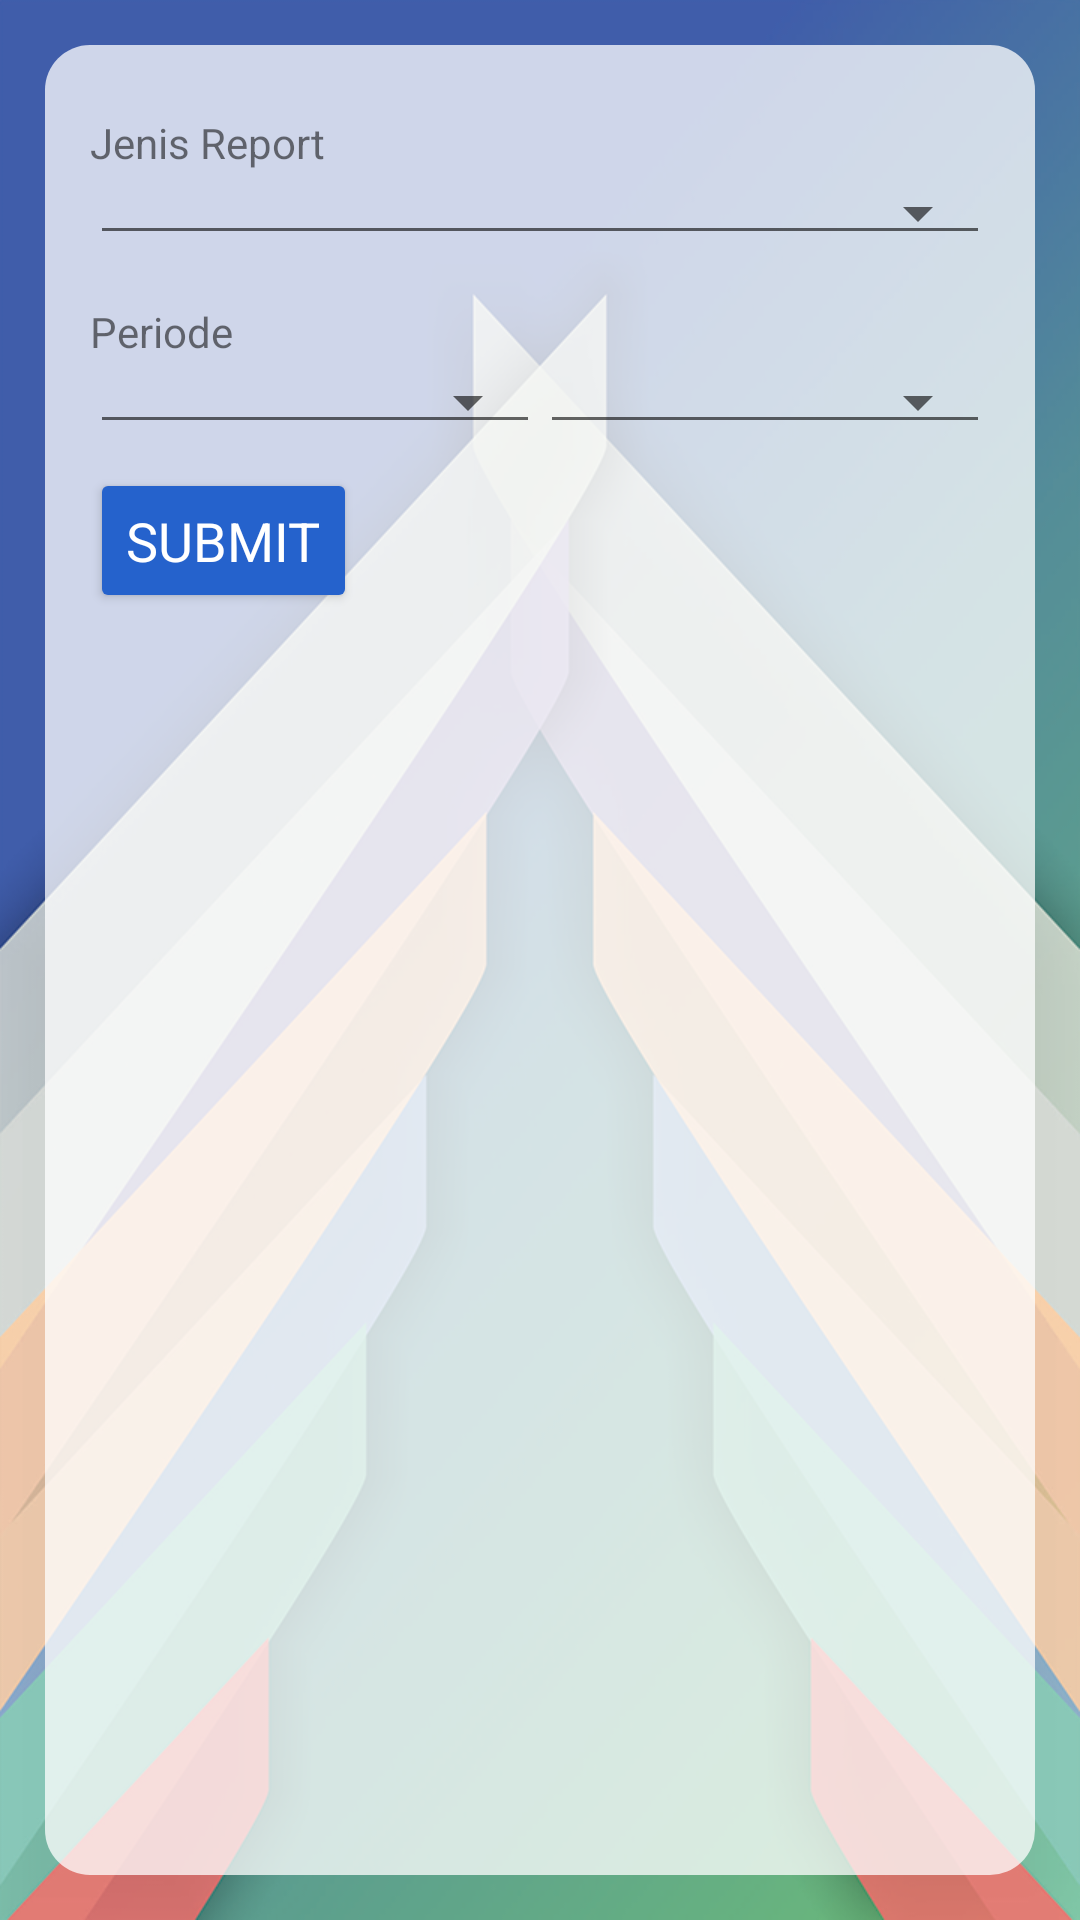

The Android layout XML behind this screen, and the referenced resources:
<!-- AndroidManifest.xml: application theme AppTheme -->
<!-- res/layout/report.xml -->
<?xml version="1.0" encoding="utf-8"?>
<ScrollView xmlns:android="http://schemas.android.com/apk/res/android"
    xmlns:tools="http://schemas.android.com/tools"
    android:layout_width="match_parent"
    android:layout_height="match_parent"
    android:fillViewport="true"
    tools:context=".reportFrg">

    <LinearLayout
        android:layout_width="match_parent"
        android:layout_height="match_parent"
        android:background="@drawable/bg_main">

        <LinearLayout
            android:id="@+id/report_form"
            android:layout_width="match_parent"
            android:layout_height="match_parent"
            android:orientation="vertical"
            android:background="@drawable/bg_trans_rounded"
            android:layout_margin="15dp"
            android:padding="15dp">

            <LinearLayout
                android:layout_width="match_parent"
                android:layout_height="wrap_content"
                android:paddingBottom="8dp"
                android:paddingTop="8dp"
                android:orientation="vertical"
                >

                <TextView
                    android:layout_width="match_parent"
                    android:layout_height="wrap_content"
                    android:text="Jenis Report"
                    android:textAppearance="?android:textAppearanceSmall"
                    />

                <android.support.v7.widget.AppCompatSpinner
                    android:id="@+id/frm_jenis_spinner"
                    android:layout_width="match_parent"
                    android:layout_height="wrap_content"
                    android:spinnerMode="dialog"
                    style="@style/Widget.AppCompat.Spinner.Underlined"
                    />
            </LinearLayout>

            <LinearLayout
                android:layout_width="match_parent"
                android:layout_height="wrap_content"
                android:paddingBottom="8dp"
                android:paddingTop="8dp"
                android:orientation="vertical"
                >

                <TextView
                    android:layout_width="match_parent"
                    android:layout_height="wrap_content"
                    android:text="Periode"
                    android:textAppearance="?android:textAppearanceSmall"
                    />

                <LinearLayout
                    android:layout_width="match_parent"
                    android:layout_height="wrap_content"
                    android:orientation="horizontal">

                    <android.support.v7.widget.AppCompatSpinner
                        android:id="@+id/frm_bln_spinner"
                        style="@style/Widget.AppCompat.Spinner.Underlined"
                        android:layout_width="0dp"
                        android:layout_height="wrap_content"
                        android:layout_weight="1"
                        android:spinnerMode="dialog" />

                    <android.support.v7.widget.AppCompatSpinner
                        android:id="@+id/frm_thn_spinner"
                        style="@style/Widget.AppCompat.Spinner.Underlined"
                        android:layout_width="0dp"
                        android:layout_height="wrap_content"
                        android:layout_weight="1"
                        android:spinnerMode="dialog" />
                </LinearLayout>
            </LinearLayout>

            <android.support.v7.widget.AppCompatButton
                android:id="@+id/frm_submit"
                style="?android:textAppearanceMedium"
                android:layout_width="wrap_content"
                android:layout_height="wrap_content"
                android:text="Submit"
                android:padding="12dp"
                android:theme="@style/StyledButton"/>

            <LinearLayout
                android:id="@+id/frm_report"
                android:layout_width="match_parent"
                android:layout_height="wrap_content"
                android:paddingBottom="8dp"
                android:paddingTop="8dp"
                android:orientation="vertical"
                >

                <ImageView
                    android:id="@+id/frm_imgView"
                    android:layout_gravity="center_horizontal"
                    android:layout_width="150dp"
                    android:layout_height="150dp"/>


                <TextView
                    android:id="@+id/frm_nameFile"
                    android:layout_width="wrap_content"
                    android:layout_height="wrap_content"
                    android:paddingTop="4dp"
                    android:layout_gravity="center_horizontal"
                    android:text=""
                    android:textAppearance="?android:textAppearanceSmall"
                    />
            </LinearLayout>
        </LinearLayout>
    </LinearLayout>
</ScrollView>
<!-- resources referenced by this layout -->
<resources>
  <!-- drawable bg_main: png bitmap (drawable-hdpi, 114705 bytes) -->
  <!-- drawable bg_trans_rounded (drawable) -->
  <?xml version="1.0" encoding="utf-8"?>
  <shape xmlns:android="http://schemas.android.com/apk/res/android"
      android:shape="rectangle">
      <solid android:color="#BFFFFFFF"/>
      <corners android:radius="15dp"/>
  </shape>
  <style name="StyledButton" parent="Widget.AppCompat.Button">
          <item name="android:textColor">@color/colorTextButton</item>
          <item name="android:textColorSecondary">@color/colorTextButton</item>
          <item name="android:textCursorDrawable">@null</item>
          <item name="colorButtonNormal">@color/colorButtonNormal</item>
      </style>
  <style name="AppTheme" parent="Theme.AppCompat.Light.DarkActionBar">
          
          <item name="colorPrimary">@color/colorPrimary</item>
          <item name="colorPrimaryDark">@color/colorPrimary</item>
          <item name="colorAccent">@color/colorAccent</item>
      </style>
  <color name="colorTextButton">#ffffff</color>
  <color name="colorButtonNormal">#2562cc</color>
  <color name="colorPrimary">#008577</color>
  <color name="colorAccent">#2ab361</color>
</resources>
